Photos from the image-classification dataset "dataset_clean" in the GitHub repository belal-Salah1/data-preprocessing-for-ai-model. Its 2 classes are: cloud, smoke.

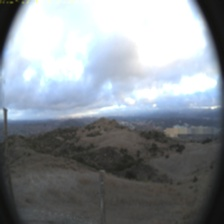
Label: cloud

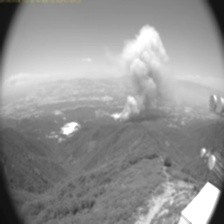
Label: smoke

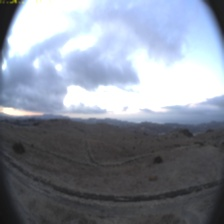
Label: cloud

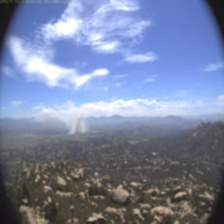
Label: smoke

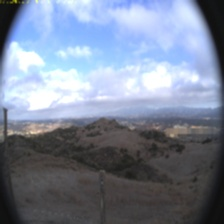
Label: cloud

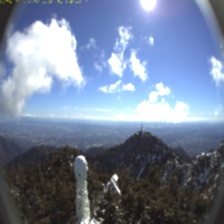
Label: cloud
